pico-8 play session: mixed d-pad (fixed 12-tick cycle)

[t = 8 s] mixed d-pad (1.2s cycle ×~6): → ← ↑ ↓ + 🅾/❎ taps, ~8s
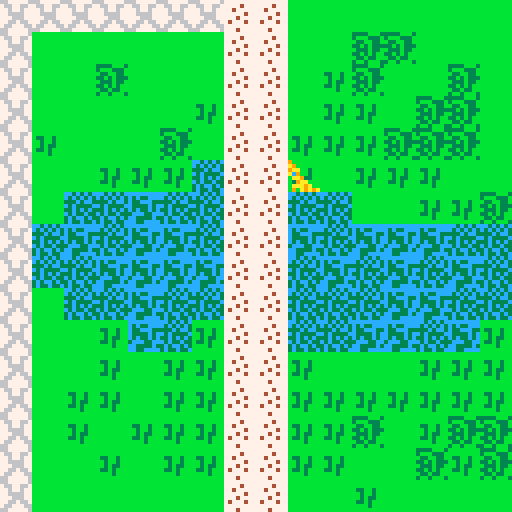

pico-8 cartridge
version 18
__lua__
function _init()
  karte_einstellen()
  mache_spieler()
end
  
function _update()
 bewege_spieler()
end

function _draw()
  cls()
  zeichne_karte()
  zeichne_spieler() 
  if (btn(❎)) zeige_inventar() 
end
-->8
--map code 
function karte_einstellen()
 wand =0
 schluessel =1 
 tuer=2
 
 
end

function zeichne_karte()
 map(0,0,0,0,164,164)
 kartex=flr(s.x/16)*16
 kartey=flr(s.y/16)*16
 camera(kartex*8,kartey*8)
end

function ist_feld(feld_typ,x,y)
 feld= mget(x,y)
 hat_flag=fget(feld,feld_typ)
 return hat_flag
end

function kann_hinziehen(x,y)
 return not ist_feld(wand,x,y)
end

function tausche_feld(x,y)
 sprite=mget(x,y)
 mset(x,y,sprite+1)
 
end

function hole_schluessel(x,y)
 s.schluessel += 1
 tausche_feld(x,y)
 sfx(1)

function oeffne_tuer(x,y)
 s.schluessel -=1
 tausche_feld(x,y)
 sfx(1)
 
end 
 
end   

-->8
--player code
function mache_spieler()
 s={}
 s.x=7
 s.y=7
 s.sprite=5
 s.schluessel=0
 
end
 
 
function zeichne_spieler()
 spr(s.sprite,s.x*8, s.y*8)
end

function bewege_spieler()
 neux=s.x
 neuy=s.y
 
 if(btnp(⬅️)) neux -= 1
 if(btnp(➡️)) neux += 1
 if(btnp(⬆️)) neuy -= 1
 if(btnp(⬇️)) neuy += 1
 
 reagiere_auf(neux,neuy) 
 
 if(kann_hinziehen(neux,neuy))then
  s.x=mid(0,neux,128)
  s.y=mid(0,neuy,64)
 else
  sfx(6)
 end
end
 
function reagiere_auf(x,y)
 if (ist_feld(schluessel,x,y)) then
  hole_schluessel(x,y)
 elseif(ist_feld(tuer,x,y)and s.schluessel > 0) then
 oeffne_tuer(x,y)
 
  
 end
end 
-->8
--inventar


function zeige_inventar()
 invx = kartex*8 + 20
 invy = kartey*8 + 8
 
 rectfill(invx,invy,invx+88,invy+24,0) 
 print("inventar:",invx+7,invy+4,7)
 print("schluessel "..s.schluessel,invx+12,invy+14,13) 
end
__gfx__
00000000444444444447744400000000000000009000000099944499cc3c3c3cbbbbbbbbbbbbbbbb77777777cccccccc3333bbb3bbbbbbbbbbbbbbbb00000000
0000000047744774474774740000000000000000a900000099499499c3c3c3c3bbbbbbbbbbbbbbbb77774777c3c33ccc3bbb333baaabbbbbbbbbbbbb00000000
00000000477447744747747400000000000000009aa0000094994949333c3cc3b33bb3bbbbbbbbbb77477777c33ccc33b33bb33ba9aaaaaabbbbbbbb00000000
0000000044444444444774440000000000000000ac90000049949949c3c3333cbb3bb3bbbbbbbbbb77777477c3333c3c33b3b333aba9a99abbbbbbbb00000000
00000000477447744747747400000000000000000aa900009449949433c3c3c3bb3b33bbbbbbbbbb77747777c3c33c3cb333b33baaababbabbbbbbbb00000000
0000000044444444444774440000000000000000009aa00099494994c3c33c33b33b3bbbbbbbbbbb747774773ccc33cc33b3b3bbbbbbbbbbbbbbbbbb00000000
00000000477447744747747400000000000000000aaa9a00999449443c3cc3c3bbbb3bbbbbbbbbbb77777777cc3333c3b33b33bbbbbbbbbbbbbbbbbb00000000
0000000044444444444774440000000000000000090a9a9a999994993c33c33cbbbbbbbbbbbbbbbb77747777cc33cccc3bb3bbb3bbbbbbbbbbbbbbbb00000000
000000000000000000000000667777766555566666666666606006060000000000000000c44444cc777777770000000000000000000000000000000000000000
000000000000000000000000766776675565556660600606666666660000000000000000444444cc777747770000000000000000000000000000000000000000
000000000000000000000000776776775655566666666666606006060000000000000000c4ccc4cc774777770000000000000000000000000000000000000000
000000000000000000000000776666775555555560600606606006060000000000000000cc4c44cc777774770000000000000000000000000000000000000000
000000000000000000000000777666775555665566666666666666660000000000000000cc4444cc777477770000000000000000000000000000000000000000
000000000000000000000000776676676555555660600606606006060000000000000000c4ccc4cc747774770000000000000000000000000000000000000000
000000000000000000000000766777665556656666666666606006060000000000000000c4444c44777777770000000000000000000000000000000000000000
000000000000000000000000667777766655555660600606666666660000000000000000ccccccc4777477770000000000000000000000000000000000000000
0000000000000000000000000000000000000000000000008fffff338fffff330000000000000000000000000000000000000000000000000000000000000000
0000000000000000000000000000000000000000000000008ff5ffb3000550000000000000000000000000000000000000000000000000000000000000000000
00000000000000000000000000000000000000000000000099b9ff32000000000000000000000000000000000000000000000000000000000000000000000000
0000000000000000000000000000000000000000000000000aa55a0a000000000000000000000000000000000000000000000000000000000000000000000000
00000000000000000000000000000000000000000000000000000000000000000000000000000000000000000000000000000000000000000000000000000000
000000000000000000000000000000000000000000000000959e1111000000000000000000000000000000000000000000000000000000000000000000000000
0000000000000000000000000000000000000000000000009999611b000000000000000000000000000000000000000000000000000000000000000000000000
000000000000000000000000000000000000000000000000ccc611e1ccc611e10000000000000000000000000000000000000000000000000000000000000000
00000000000000000000000000000000000000000000000000000000000000000000000000000000000000000000000000000000000000000000000000000000
00000000000000000000000000000000000000000000000000000000000000000000000000000000000000000000000000000000000000000000000000000000
00000000000000000000000000000000000000000000000000000000000000000000000000000000000000000000000000000000000000000000000000000000
00000000000000000000000000000000000000000000000000000000000000000000000000000000000000000000000000000000000000000000000000000000
00000000000000000000000000000000000000000000000000000000000000000000000000000000000000000000000000000000000000000000000000000000
00000000000000000000000000000000000000000000000000000000000000000000000000000000000000000000000000000000000000000000000000000000
00000000000000000000000000000000000000000000000000000000000000000000000000000000000000000000000000000000000000000000000000000000
00000000000000000000000000000000000000000000000000000000000000000000000000000000000000000000000000000000000000000000000000000000
00000000000000000000000000000000000000000000000000000000000000000000000000000000000000000000000000000000000000000000000000000000
00000000000000000000000000000000000000000000000000000000000000000000000000000000000000000000000000000000000000000000000000000000
00000000000000000000000000000000000000000000000000000000000000000000000000000000000000000000000000000000000000000000000000000000
00000000000000000000000000000000000000000000000000000000000000000000000000000000000000000000000000000000000000000000000000000000
00000000000000000000000000000000000000000000000000000000000000000000000000000000000000000000000000000000000000000000000000000000
00000000000000000000000000000000000000000000000000000000000000000000000000000000000000000000000000000000000000000000000000000000
00000000000000000000000000000000000000000000000000000000000000000000000000000000000000000000000000000000000000000000000000000000
00000000000000000000000000000000000000000000000000000000000000000000000000000000000000000000000000000000000000000000000000000000
00000000000000000000000000000000000000000000000000000000000000000000000000000000000000000000000000000000000000000000000000000000
00000000000000000000000000000000000000000000000000000000000000000000000000000000000000000000000000000000000000000000000000000000
00000000000000000000000000000000000000000000000000000000000000000000000000000000000000000000000000000000000000000000000000000000
00000000000000000000000000000000000000000000000000000000000000000000000000000000000000000000000000000000000000000000000000000000
00000000000000000000000000000000000000000000000000000000000000000000000000000000000000000000000000000000000000000000000000000000
00000000000000000000000000000000000000000000000000000000000000000000000000000000000000000000000000000000000000000000000000000000
00000000000000000000000000000000000000000000000000000000000000000000000000000000000000000000000000000000000000000000000000000000
00000000000000000000000000000000000000000000000000000000000000000000000000000000000000000000000000000000000000000000000000000000
00000000000000000000000000000000000000000000000000000000000000000000000000000000000000000000000000000000000000000000000000000000
00000000000000000000000000000000000000000000000000000000000000000000000000000000000000000000000000000000000000000000000000000000
00000000000000000000000000000000000000000000000000000000000000000000000000000000000000000000000000000000000000000000000000000000
00000000000000000000000000000000000000000000000000000000000000000000000000000000000000000000000000000000000000000000000000000000
00000000000000000000000000000000000000000000000000000000000000000000000000000000000000000000000000000000000000000000000000000000
00000000000000000000000000000000000000000000000000000000000000000000000000000000000000000000000000000000000000000000000000000000
00000000000000000000000000000000000000000000000000000000000000000000000000000000000000000000000000000000000000000000000000000000
00000000000000000000000000000000000000000000000000000000000000000000000000000000000000000000000000000000000000000000000000000000
00000000000000000000000000000000000000000000000000000000000000000000000000000000000000000000000000000000000000000000000000000000
00000000000000000000000000000000000000000000000000000000000000000000000000000000000000000000000000000000000000000000000000000000
00000000000000000000000000000000000000000000000000000000000000000000000000000000000000000000000000000000000000000000000000000000
00000000000000000000000000000000000000000000000000000000000000000000000000000000000000000000000000000000000000000000000000000000
00000000000000000000000000000000000000000000000000000000000000000000000000000000000000000000000000000000000000000000000000000000
00000000000000000000000000000000000000000000000000000000000000000000000000000000000000000000000000000000000000000000000000000000
00000000000000000000000000000000000000000000000000000000000000000000000000000000000000000000000000000000000000000000000000000000
00000000000000000000000000000000000000000000000000000000000000000000000000000000000000000000000000000000000000000000000000000000
90909090909090909090909090909090909090909090909090909090909090909090909090909090909090909090909090909090909090000000000000000000
00000000000000000000000000000000000000000000000000000000000000000000000000000000000000000000000000000000000000000000000000000000
909090909090909090909090909090909090e0e09090909090909090909090909090909090909090909090909090909090909090909090000000000000000000
00000000000000000000000000000000000000000000000000000000000000000000000000000000000000000000000000000000000000000000000000000000
909090909090909090909090909090909090e0e09090909090909090909090909090909090909090909090909090909090909090909090000000000000000000
00000000000000000000000000000000000000000000000000000000000000000000000000000000000000000000000000000000000000000000000000000000
90909090909090909090909090909090909090909090909090909090909090909090909090909090909090909090909090909090909090000000000000000000
00000000000000000000000000000000000000000000000000000000000000000000000000000000000000000000000000000000000000000000000000000000
9090909090909090e09090909090909090909090909090909090e090909090909090909090909090909090909090909090909090909090000000000000000000
00000000000000000000000000000000000000000000000000000000000000000000000000000000000000000000000000000000000000000000000000000000
90909090909090909090909090909090909090909090909090909090909090909090909090909090909090909090909090909090909090000000000000000000
00000000000000000000000000000000000000000000000000000000000000000000000000000000000000000000000000000000000000000000000000000000
909090909090909090909090909090e090909090909090e0e0e0e09090e0909090909090e0909090909090909090909090909090909090000000000000000000
00000000000000000000000000000000000000000000000000000000000000000000000000000000000000000000000000000000000000000000000000000000
90909090909090909090909090e0e0e0e0e0e0909090e0e090e090e0e0e090909090909090909090909090909090909090909090909090000000000000000000
00000000000000000000000000000000000000000000000000000000000000000000000000000000000000000000000000000000000000000000000000900000
9090909090909090909090e090909090e0e0e09090e0909090e0e0e0e0e090909090909090909090909090909090909090909090909090000000000000000000
00000000000000000000000000000000000000000000000000000000000000000000000000000000000000000000000000000000000000000000000000000090
90909090909090909090e090909090909090e0e0e0e0909090909090909090909090909090909090909090909090909090909090909090000000000000000000
00000000000000000000000000000000000000000000000000000000000000000000000000000000000000000000000000000000000000909090000000009000
909090909090909090909090909090909090e0e0e090e0e0909090909090909090e0909090909090909090909090909090909090909090000000000000000000
00000000000000000000000000000000000000000000000000000000000000000000000000000000000000000000000000000000000000009090900000009090
9090909090909090909090909090909090909090909090e090909090909090e0909090e0e0909090909090909090909090909090909090000000000000000000
00000000000000000000000000000000000000000000000000000000000000000000000000000000000000000000000000000000000000000000000000000090
9090909090909090e090909090909090909090e090e09090909090909090909090909090e0e0909090e090909090909090909090909090000000000000000000
00000000000000000000000000000000000000000000000000000000000000000000000000000000000000000000000000000000000000000000000000000000
9090909090909090909090909090909090909090909090909090e09090e090909090909090909090909090909090909090909090909090000000000000000000
00000000000000000000000000000000000000000000000000000000000000000000000000000000000000000000000000000000000000000000009000000000
9090909090909090909090909090909090909090909090909090909090909090e090e090e0909090909090909090909090909090909090000000000000000000
00000000000000000000000000000000000000000000000000000000000000000000000000000000000000000000000000000000000000000000000000000000
9090909090909090909090909090909090909090909090909090909090909090909090e0e0e09090909090909090909090909090909090000000000000000000
00000000000000000000000000000000000000000000000000000000000000000000000000000000000000000000000000000000000000909000000000000000
9090909090909090909090909090909090909090909090909090909090909090909090e090909090909090909090909090909090909090000000000000000000
00000000000000000000000000000000000000000000000000000000000000000000000000000000000000000000000000000000000000000000000000000000
90909090909090909090909090909090909090909090909090909090909090909090909090909090909090909090909090909090909090000000000000000000
00000000000000000000000000000000000000000000000000000000000000000000000000000000000000000000000000000000000000000000000000000000
90909090909090909090909090909090909090909090909090909090909090909090909090909090909090909090909090909090909090000000000000000000
00000000000000000000000000000000000000000000000000000000000000000000000000000000000000000000000000000000000000000000000000000000
90909090909090909090909090909090909090909090909090909090909090909090909090909090909090909090909090909090909090000000000000000000
00000000000000000000000000000000000000000000000000000000000000000000000000000000000000000000000000000000000000000000000000000000
90909090909090909090909090909090909090909090909090909090909090909090909090909090909090909090909090909090909090000000000000000000
00000000000000000000000000000000000000000000000000000000000000000000000000000000000000000000000000000000000000000000000000000000
90909090909090909090909090909090909090909090909090909090909090909090909090909090909090909090909090909090909090000000000000000000
00000000000000000000000000000000000000000000000000000000000000000000000000000000000000000000000000000000000000000000000000000000
90909090909090909090909090909090909090909090909090909090909090909090909090909090909090909090909090909090909090000000000000000000
00000000000000000000000000000000000000000000000000000000000000000000000000000000000000000000000000000000000000000000000000000000
90909090909090909090909090909090909090909090909090909090909090909090909090909090909090909090909090909090909090000000000000000000
00000000000000000000000000000000000000000000000000000000000000000000000000000000000000000000000000000000000000000000000000000000
90909090909090909090909090909090909090909090909090909090909090909090909090909090909090909090909090909090909090000000000000000000
00000000000000000000000000000000000000000000000000000000000000000000000000000000000000000000000000000000000000000000000000000000
90909090909090909090909090909090909090909090909090909090909090909090909090909090909090909090909090909090909090000000000000000000
00000000000000000000000000000000000000000000000000000000000000000000000000000000000000000000000000000000000000000000000000000000
90909090909090909090909090909090909090909090909090909090909090909090909090909090909090909090909090909090909090000000000000000000
00000000000000000000000000000000000000000000000000000000000000000000000000000000000000000000000000000000000000000000000000000000
90909090909090909090909090909090909090909090909090909090909090909090909090909090909090909090909090909090909090000000000000000000
00000000000000000000000000000000000000000000000000000000000000000000000000000000000000000000000000000000000000000000000000000000
90909090909090909090909090909090909090909090909090909090909090909090909090909090909090909090909090909090909090000000000000000000
00000000000000000000000000000000000000000000000000000000000000000000000000000000000000000000000000000000000000000000000000000000
90909090909090909090909090909090909090909090909090909090909090909090909090909090909090909090909090909090909090000000000000000000
00000000000000000000000000000000000000000000000000000000000000000000000000000000000000000000000000000000000000000000000000000000
90909090909090909090909090909090909090909090909090909090909090909090909090909090909090909090909090909090909090000000000000000000
00000000000000000000000000000000000000000000000000000000000000000000000000000000000000000000000000000000000000000000000000000000
90909090909090909090909090909090909090909090909090909090909090909090909090909090909090909090909090909090909090000000000000000000
__gff__
0005000000000001000000010002000000000001010101000001010000000000000000000000030100000000000000000000000000000000000000000000000000000000000000000000000000000000000000000000000000000000000000010000000000000000000000000000000000000000000000000000000000000100
0000000000000000000000000000000000000000000000000000000000000000000000000000000000000000000000000000000000000000000000000000000000000000000000000000000000000000000000000000000000000000000000000000000000000000000000000000000000000000000000000000000000000000
__map__
131313131313130a0a09090909090909090909090709090909090909090909090909090909090958585858585858585858583936696a6b6c696a6b6c696a6b6c696a6b6c696a6b6c696a6b6c696a6b6c696a6b6c696a6b6c37383936373839363738393637383936373839363738393637383936373866676869666768696667
130909090909090a0a09090c0c09090909090909070909090909090909090909090909090909095858585858585858584748494647485646474849464748494647484946474849464748494647484946474849464748494647484946474849464748494647484946474849464748494647484946474836373839363738393637
1309090c0909090a0a09080c09090c090c090909070709090909090909090909090909090909095858585956575859565758595657586656575859565758595657585956575859565758595657585956575859565758595657585956575859565758595657585956575859565758595657585956575846474849464748494647
130909090909080a0a090808090c0c0e080909070707090909090909090e0909090909090909095858686958586869666768696667683666676869666768696667686966676869666768696667686966676869666768696667686966676869666768696667686966676869666768696667686966676856575859565758595657
13080909090c090a0a0808080c0c0c0908090907070709090909090909090909090909090909095858585858585858585858393637384636373839363738393637383936373839363738393637383936373839363738393637383936373839363738393637383936373839363738393637383936373866676869666768696667
130909080808070a0a08090808080909080c0907070707090909090909090909090909090909095858584946474849464748494647485646474849464748494647484946474849464748494647484946474849464748494647484946474849464748494647484946474849464748494647484946474836373839363738393637
130907070b07070a0a0707090908080c0c0907070707070709090909090909090909090e0909095857585956575859565758595657586656575859565758595657585956575859565758595657585956575859565758595657585956575859565758595657585956575859565758595657585956575846474849464748494647
13070b070b0b070a0a0b070b0b0b0707070707070707070707070707090909090909090e0909096667686966676869666768696667683666676869666768696667686966676869666768696667686966676869666768696667686966676869666768696667686966676869666768696667686966676856575859565758595657
1307070b0b0b0b0a0a070b070b070b070707070707070707070b070707090709090909090909095858585858585858585858393637384636373839363738393637383936373839363738393637383936373839363738393637383936373839363738393637383936373839363738393637383936373866676869666768696667
130907070b07070a0a0707070b0b07070809090707070707070707070b0b0707090909090909094647484946474849464758494647485646474849464748494647484946474849464748494647484946474849464748494647484946474849464748494647484946474849464748494647484946474836373839363738393637
130909080b07080a0a07070b0b070b0808080909090907070b07070707070b070709090909090958580e5956575859565758595657586656575859565758595657585956575859565758595657585956575859565758595657585956575859565758595657585956575859565758595657585956575846474849464748494647
130909080908080a0a0809090908080808090909090909090b070b0b07070b07070909090909090967685858675858586768696667683666676869666768696667686966676869666768696667686966676869666768696667686966676869666768696667686966676869666768696667686966676856575859565758595657
130908080908080a0a080808080808080c090909090909090909090907070b07070909090909090958585858585858585858393637383936373839363738393637383936373839363738393637383936373839363738393637383936373839363738393637383936373839363738393637383936373866676869666768696667
130908090808080a0a08080c09080c0c0c09090909090909090909090907070b070909090909090947484946474849464748494647484946474849464748494647484946474849464748494647484946474849464748494647484946474849464748494647484946474849464748494647484946474836373839363738393637
130909080908080a0a080809090c080c0809090909090909090909090b0b070b0b0b09090909090957585956570e0e0e0e0e595657585956575859565758595657585956575859565758595657585956575859565758595657585956575859565758595657585956575859565758595657585956575846474849464748494647
130909090909090a0a0909080909090909090909090909090909090909070b0b0b090909090909096709696667680e660e68696667686966676869666768696667686966676869666768696667686966676869666768696667686966676869666768696667686966676869666768696667686966676856575859565758595657
131313131313130a0a080909080909090908090e090909090909090909070707070909090e09090958090e0e0e0e0e0e0e0e393637383936373839363738393637383936373839363738393637383936373839363738393637383936373839363738393637383936373839363738393637383936373866676869666768696667
090909130909090a0a08090909080808080e0e09090909090e090909090b0707070909090909094647094946474849460e0e494647484946474849460e48494647484946474849464748494647484946474849464748494647484946474849464748494647484946474849464748494647484946474836373839363738393637
091326130809090a0a090909080809080909080909090909090909090b0b070707090909090909565709595657585956570e595657585956575859565758595657585956575859565758595657585956575859565758595657585956575859565758595657585956575859565758595657585956575846474849464748494647
091313130909090a0a0909080909080909090909090909090e09090b0b0b0707090909090909090967686966676869660e0e696667686966676869666768696667686966676869666768696667686966676869666768696667686966676869666768696667686966676869666768696667686966676856575859565758595657
090909090908090a0a0a09090808090909090909090909090909090b0b0b0709090909090909095858090e0e0e0e0e0e0e0e393637384636373839363738393637383936373839363738393637383936373839363738393637383936373839363738393637383936373839363738393637383936373866676869666768696667
0b0b0b0b0b0b0b0a0a0a09090b0b0b0b0b0909090b0b0b0b0b0b0b0b0b0b0909090909090909090947484946474849464748494647485646474849464748494647484946474849464748494647484946474849464748494647484946474849464748494647484946474849464748494647484946474836373839363738393637
0b0b0b0b0b0b0b0a0a0a0b0b0b0b070b07070b0b0b0b0b0b0b0b0b0b0b09090909090909090909565758595657585956575859565758665657585956575859565758595657585956575859560e585956575859565758595657585956575859565758595657585956575859565758595657585956575846474849464748494647
0b0b0b0b0b0b0b0a0a0a0b0b0b0b0b0707070b0b0b0b0b0b0b0b0b0909090909090909090909096609686966676869666768696667683666676869666768696667686966676869666768696667685858586858586758586667686958585858585858585858586966676869666768696667686966676856575859565758595657
0b0b0b0b0b0b0b0a0a0a0b0b0707070b0b0b0b0b0b0b0b0b0909090909090909090909090909095809585858585809585858393637384636373839363738393637383936373839585858585858585858585858585858585858585858585858585858585858585858585858585858585858585858585858586869585868696667
090b0b0b0b0b0b0a0a0a0b09070b0b0b0b0b0b0b0b0909090909090909090909090909090909090947484946094809464748494647485646474849464748494647484946474849464748494647484946474849464758585858585858584849464758585858585858585849464748494647484946474858585858585858585858
090909090b0b0b1a011a0909090b0b0909090909090909090909090909090909090909090909095657580909570909565758595657586656575859565758595657585956575859565758595657585956575859565758595657585958575859565758595657585956575859565758595657585956575846474849585848585847
090909090909090a0a0a09090909090909090909090909090909090909090909090909090909090967090909670969666768696667683666676869666768696667686966676869666768696667686966676869666758585867686966676869666768696667686966676869586768696667686966676856575859565758585657
090909090909090a0a0a0a0a0a0a0a0909090909090909090909090909090909090909090909090958585858095858585858393637384646474849464748493637383936373839585858585858585858585858585858585858585858585858585858585858585858585858585858585858585858585858586869665858585867
0909090909090909090a0a0a0a0a0a0a0a090909090909090909090909090909090909090909094647094946474849464748494647485656575859565758594647484946474849464748494647485846585858585858585858585858585858464748494647484946474849464758585858584958585858585858585858585858
09090909090909090909090909090a0a0909090a0a0909090909090909090909090909090909090909585956570909565758595657586666676869666768695657585956575859565758595657585956575859565758595657585956575859565758595657090909575859565758595657585956575846474858585858584647
090909090909090909090909090909090a0a0a0a0a0a090909090e09090909090909090e0909090909090909090909090909363738393636373839363738396667686966676869666768696667686966676869666768696667686966090969666709696609686966096869666768696609090909096856575859565758595657
